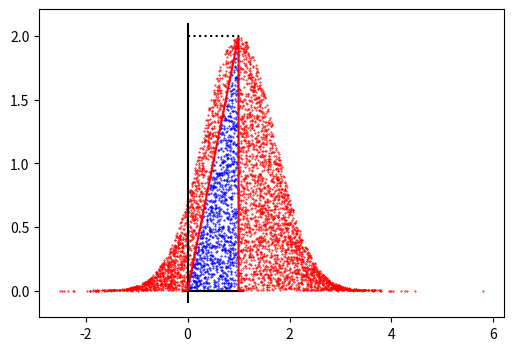

Generate this figure with matplotlib:
import numpy as np
import matplotlib.pyplot as plt

plt.figure(figsize=(6,4))
plt.hlines([0], xmin=[-0.1], xmax=[1.1], color='k')
plt.vlines([0], ymin=[-0.1], ymax=[2.1], color='k')
plt.plot([-0.1,0,1,1,1.1], [0,0,2,0,0], color="r")

n=5000
s=0.2
X = np.random.normal(1,1,n)
Y = np.random.rand(n)*(2*np.exp(-(X-1)**2))
plt.scatter(X[(X<=1)&(Y<=X*2)], Y[(X<=1)&(Y<=X*2)], s=s, c="b")
plt.scatter(X[~((X<=1)&(Y<=X*2))], Y[~((X<=1)&(Y<=X*2))], s=s, c="r")

plt.hlines([2], xmin=[0], xmax=[1], color='k', linestyle='dotted')
#plt.ylim(-1.1,3.1)

plt.show()
